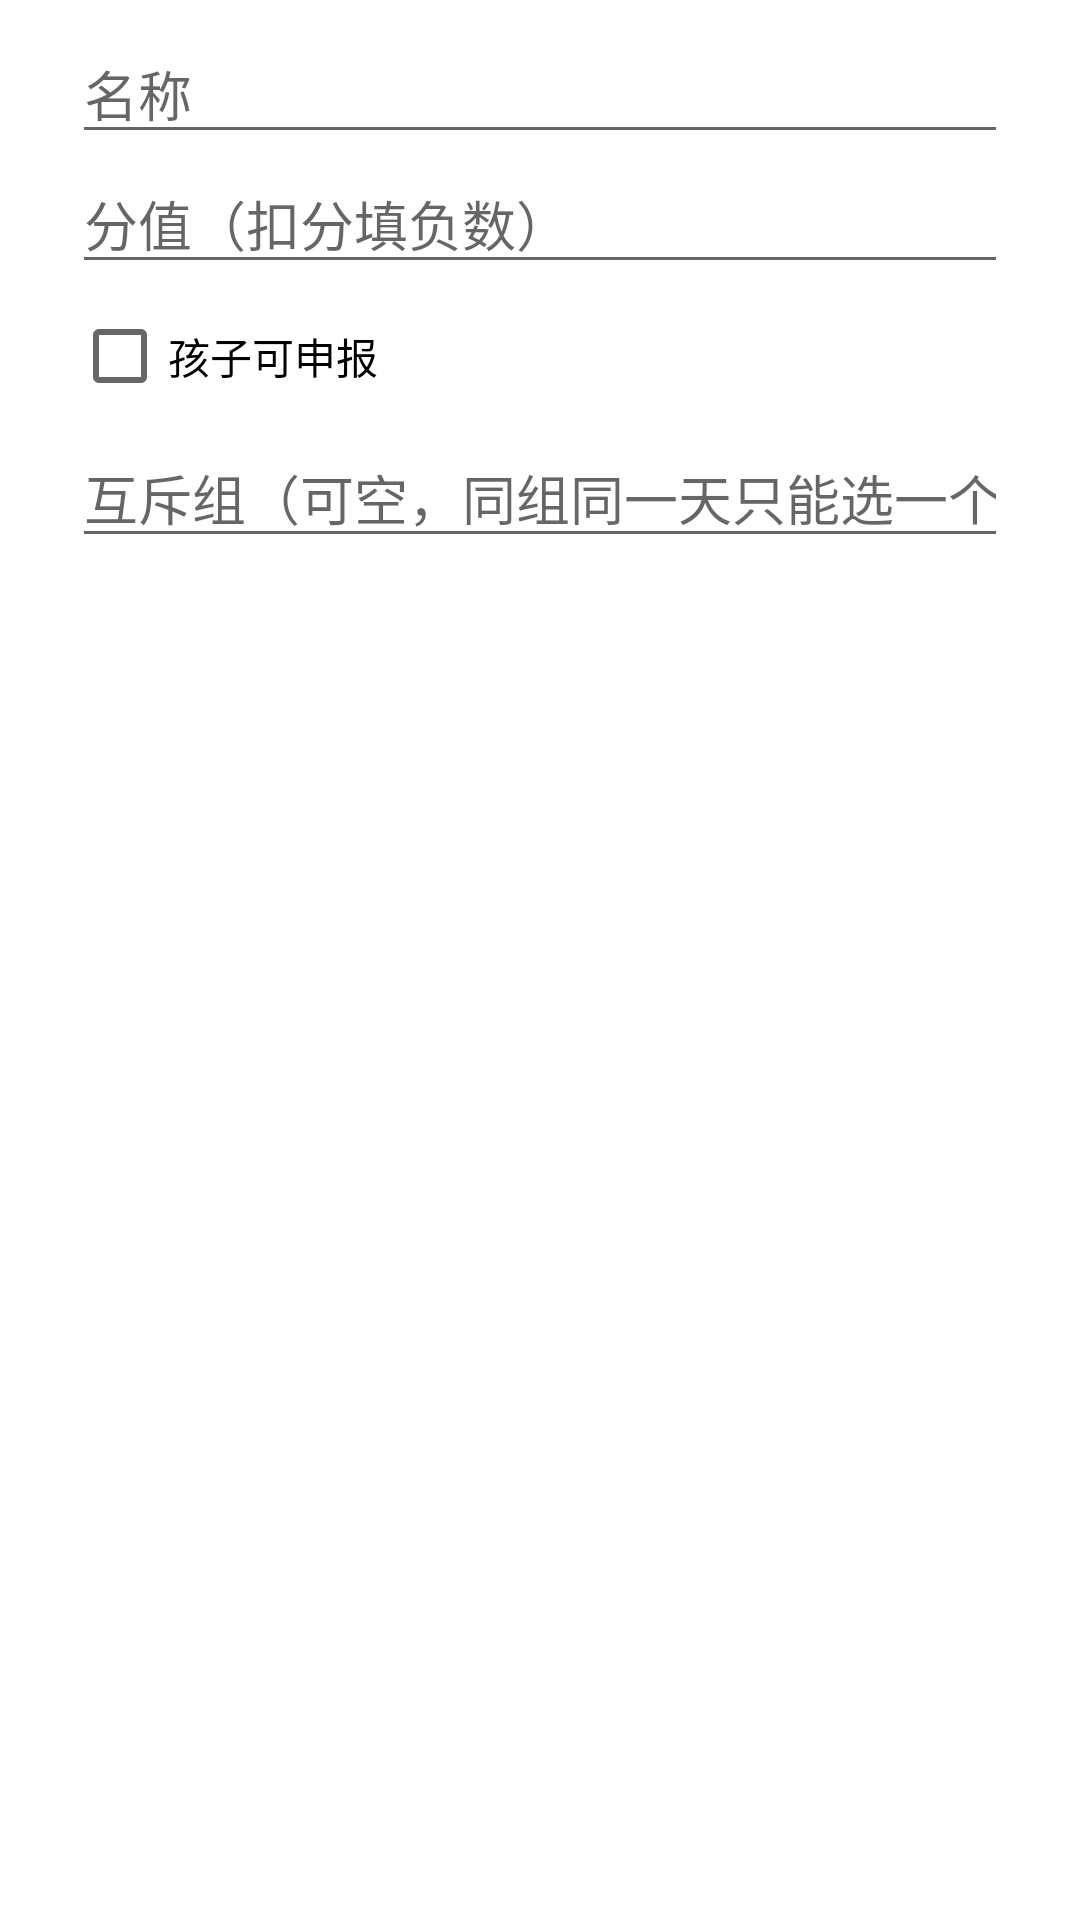

Android layout source for this screen:
<!-- AndroidManifest.xml: application theme Theme.ScreenTime -->
<!-- res/layout/dialog_item_def.xml -->
<?xml version="1.0" encoding="utf-8"?>
<LinearLayout xmlns:android="http://schemas.android.com/apk/res/android"
    android:layout_width="match_parent"
    android:layout_height="wrap_content"
    android:orientation="vertical"
    android:paddingStart="24dp"
    android:paddingTop="8dp"
    android:paddingEnd="24dp">

    <EditText
        android:id="@+id/defName"
        android:layout_width="match_parent"
        android:layout_height="wrap_content"
        android:hint="名称"
        android:inputType="text"
        android:maxLines="1" />

    <EditText
        android:id="@+id/defPoints"
        android:layout_width="match_parent"
        android:layout_height="wrap_content"
        android:hint="分值（扣分填负数）"
        android:inputType="numberSigned"
        android:maxLines="1" />

    <CheckBox
        android:id="@+id/defClaimable"
        android:layout_width="match_parent"
        android:layout_height="wrap_content"
        android:text="孩子可申报" />

    <EditText
        android:id="@+id/defGroup"
        android:layout_width="match_parent"
        android:layout_height="wrap_content"
        android:hint="互斥组（可空，同组同一天只能选一个）"
        android:inputType="text"
        android:maxLines="1" />
</LinearLayout>
<!-- resources referenced by this layout -->
<resources>
  <style name="Theme.ScreenTime" parent="Theme.MaterialComponents.Light.NoActionBar">
          <item name="colorPrimary">#3F51B5</item>
          <item name="colorPrimaryDark">#303F9F</item>
          <item name="colorAccent">#FF4081</item>
      </style>
</resources>
